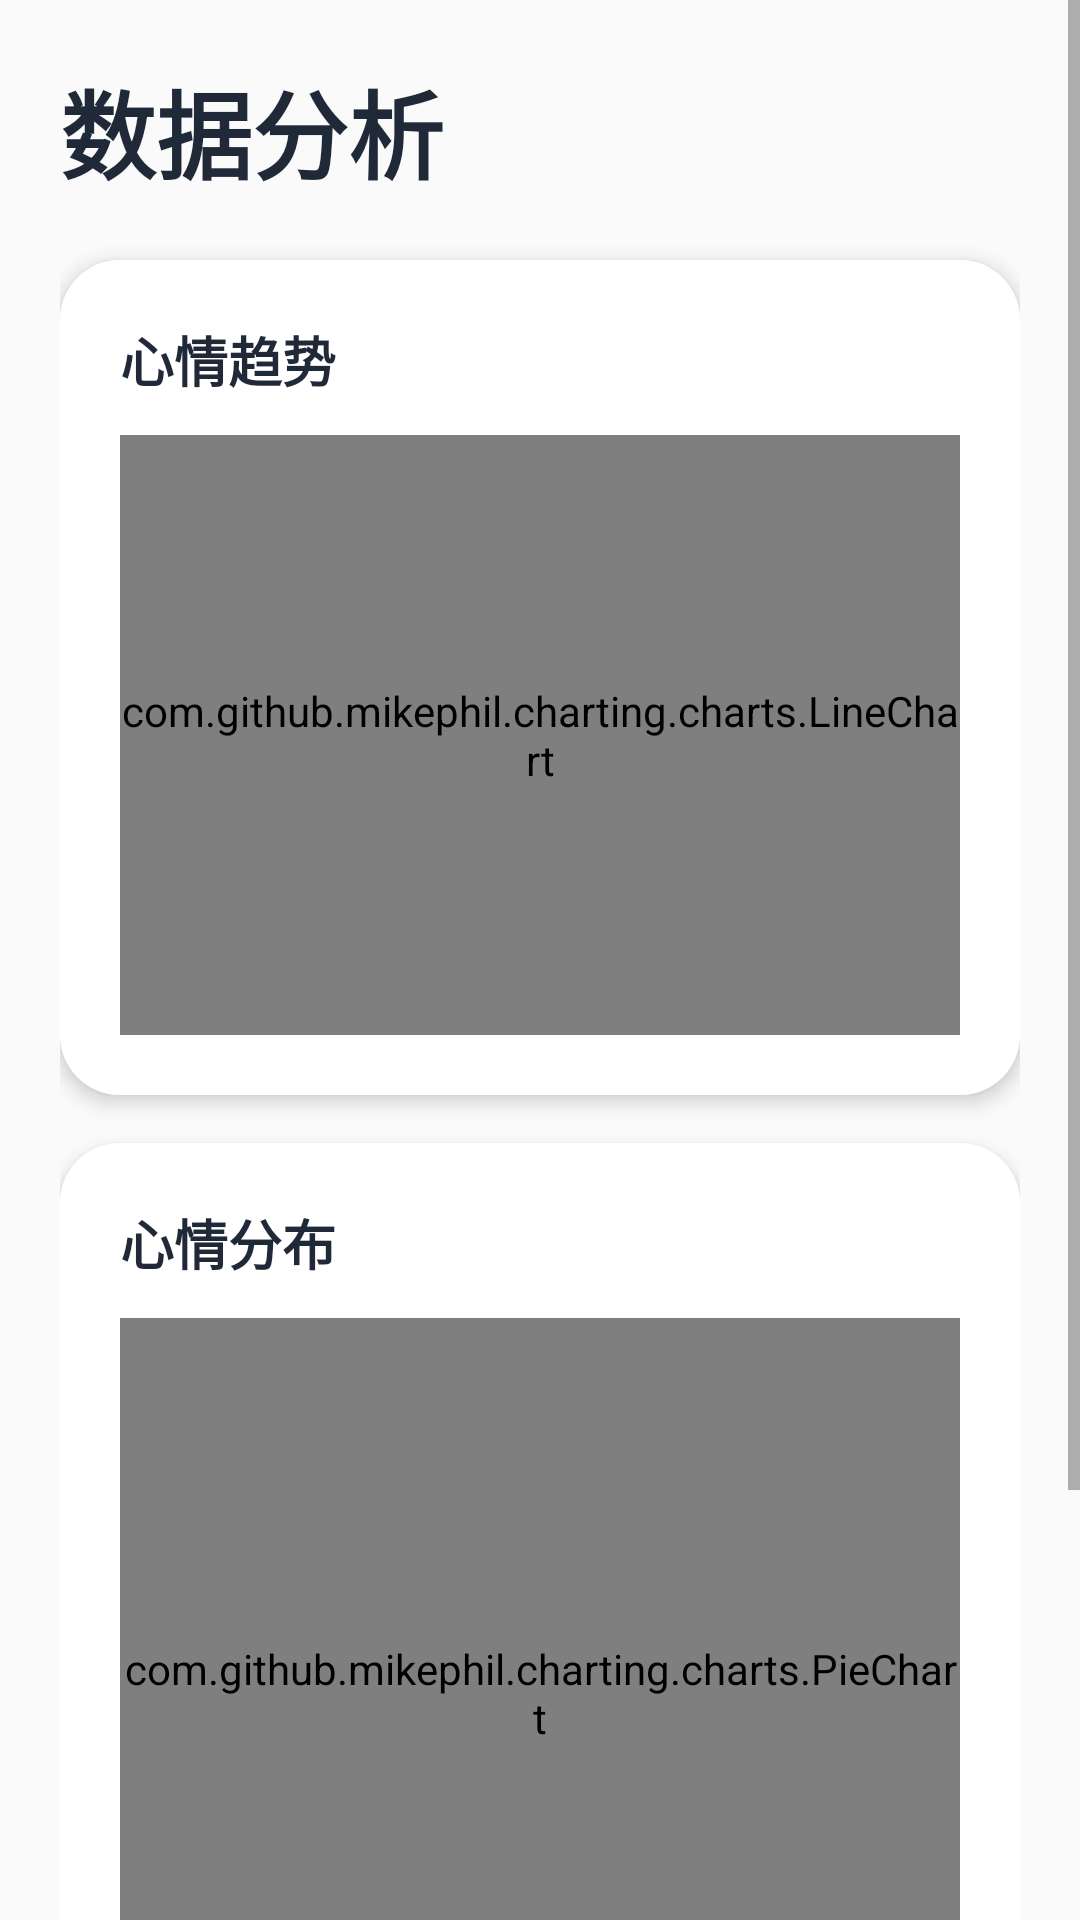

Here is an Android app screen rendered from its layout file. Give the layout XML and the strings, colors and styles it references.
<!-- AndroidManifest.xml: application theme Theme.MindSpace -->
<!-- res/layout/activity_data.xml -->
<?xml version="1.0" encoding="utf-8"?>
<ScrollView xmlns:android="http://schemas.android.com/apk/res/android"
    android:layout_width="match_parent"
    android:layout_height="match_parent"
    android:background="@color/background">

    <LinearLayout
        android:layout_width="match_parent"
        android:layout_height="wrap_content"
        android:orientation="vertical"
        android:padding="20dp">

        <TextView
            android:layout_width="match_parent"
            android:layout_height="wrap_content"
            android:text="数据分析"
            android:textSize="32sp"
            android:textStyle="bold"
            android:textColor="@color/text_primary"
            android:paddingBottom="20dp" />

        <androidx.cardview.widget.CardView
            android:layout_width="match_parent"
            android:layout_height="wrap_content"
            android:layout_marginBottom="16dp"
            app:cardCornerRadius="20dp"
            app:cardElevation="4dp"
            xmlns:app="http://schemas.android.com/apk/res-auto">

            <LinearLayout
                android:layout_width="match_parent"
                android:layout_height="wrap_content"
                android:orientation="vertical"
                android:padding="20dp"
                android:background="@color/white">

                <TextView
                    android:layout_width="match_parent"
                    android:layout_height="wrap_content"
                    android:text="心情趋势"
                    android:textSize="18sp"
                    android:textStyle="bold"
                    android:textColor="@color/text_primary"
                    android:layout_marginBottom="12dp" />

                <com.github.mikephil.charting.charts.LineChart
                    android:id="@+id/line_chart"
                    android:layout_width="match_parent"
                    android:layout_height="200dp" />

            </LinearLayout>
        </androidx.cardview.widget.CardView>

        <androidx.cardview.widget.CardView
            android:layout_width="match_parent"
            android:layout_height="wrap_content"
            android:layout_marginBottom="16dp"
            app:cardCornerRadius="20dp"
            app:cardElevation="4dp"
            xmlns:app="http://schemas.android.com/apk/res-auto">

            <LinearLayout
                android:layout_width="match_parent"
                android:layout_height="wrap_content"
                android:orientation="vertical"
                android:padding="20dp"
                android:background="@color/white">

                <TextView
                    android:layout_width="match_parent"
                    android:layout_height="wrap_content"
                    android:text="心情分布"
                    android:textSize="18sp"
                    android:textStyle="bold"
                    android:textColor="@color/text_primary"
                    android:layout_marginBottom="12dp" />

                <com.github.mikephil.charting.charts.PieChart
                    android:id="@+id/pie_chart"
                    android:layout_width="match_parent"
                    android:layout_height="250dp" />

            </LinearLayout>
        </androidx.cardview.widget.CardView>

        <androidx.cardview.widget.CardView
            android:layout_width="match_parent"
            android:layout_height="wrap_content"
            app:cardCornerRadius="20dp"
            app:cardElevation="4dp"
            xmlns:app="http://schemas.android.com/apk/res-auto">

            <LinearLayout
                android:layout_width="match_parent"
                android:layout_height="wrap_content"
                android:orientation="vertical"
                android:padding="20dp"
                android:background="@color/white">

                <TextView
                    android:id="@+id/tv_average_score"
                    android:layout_width="match_parent"
                    android:layout_height="wrap_content"
                    android:text="平均心情指数: --"
                    android:textSize="16sp"
                    android:textColor="@color/text_secondary"
                    android:paddingVertical="8dp" />

            </LinearLayout>
        </androidx.cardview.widget.CardView>

    </LinearLayout>
</ScrollView>
<!-- resources referenced by this layout -->
<resources>
  <color name="background">#FAFAFA</color>
  <color name="text_primary">#1F2937</color>
  <color name="text_secondary">#6B7280</color>
  <color name="white">#FFFFFF</color>
  <style name="Theme.MindSpace" parent="Theme.MaterialComponents.DayNight.NoActionBar">
          <item name="colorPrimary">@color/primary</item>
          <item name="colorPrimaryDark">@color/primary_dark</item>
          <item name="colorAccent">@color/accent</item>
          <item name="colorSecondary">@color/secondary</item>
          <item name="android:windowBackground">@color/background</item>
          <item name="android:statusBarColor">@color/primary</item>
          <item name="android:navigationBarColor">@color/surface</item>
          <item name="materialButtonStyle">@style/ButtonStyle.Primary</item>
      </style>
  <color name="primary">#6366F1</color>
  <color name="primary_dark">#4F46E5</color>
  <color name="accent">#F43F5E</color>
  <color name="secondary">#10B981</color>
  <color name="surface">#FFFFFF</color>
  <style name="ButtonStyle.Primary" parent="Widget.MaterialComponents.Button">
          <item name="android:textSize">16sp</item>
          <item name="android:textStyle">bold</item>
          <item name="android:paddingLeft">32dp</item>
          <item name="android:paddingRight">32dp</item>
          <item name="android:paddingTop">16dp</item>
          <item name="android:paddingBottom">16dp</item>
          <item name="android:minHeight">56dp</item>
          <item name="cornerRadius">16dp</item>
          <item name="android:textAllCaps">false</item>
          <item name="backgroundTint">@color/primary</item>
          <item name="rippleColor">@color/primary_light</item>
          <item name="iconTint">@color/text_inverse</item>
      </style>
  <color name="primary_light">#818CF8</color>
  <color name="text_inverse">#FFFFFF</color>
</resources>
